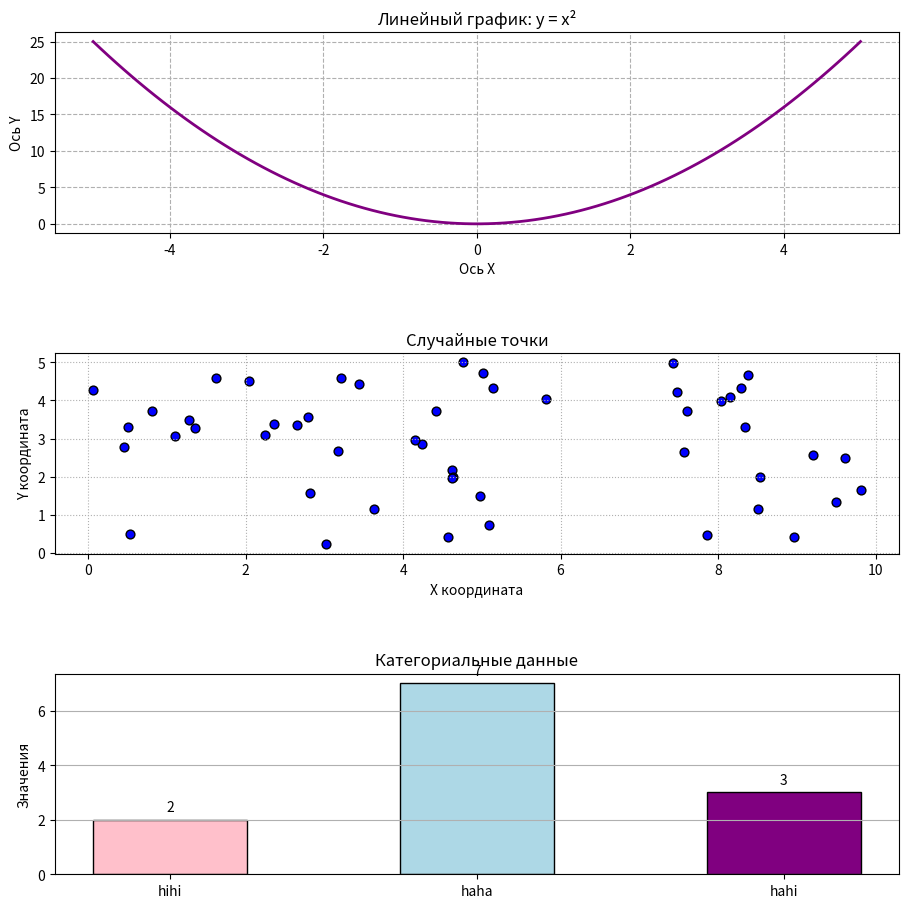

Python code for this plot:
import numpy as np
import matplotlib.pyplot as plt

# Создаем фигуру с 3 вертикальными областями
fig, (ax1, ax2, ax3) = plt.subplots(3, 1, figsize=(10, 10))  #у меня они в три строки

#Линейный график y = x²
x = np.linspace(-5, 5, 100)
ax1.plot(x, x**2, color='purple', linewidth=2)
ax1.set_title('Линейный график: y = x²')
ax1.set_xlabel('Ось X')
ax1.set_ylabel('Ось Y')
ax1.grid(True, linestyle='--')

#График 2: Точечный график
x_points = np.random.uniform(0, 10, size=50)  # Дробные числа [0, 10)
y_points = np.random.uniform(0, 5, size=50)
ax2.scatter(x_points, y_points,
            color='blue',
            edgecolor='black',
            s=40,  # Размер точек
)
ax2.set_title('Случайные точки')
ax2.set_xlabel('X координата')
ax2.set_ylabel('Y координата')
ax2.grid(True, linestyle=':')

#График 3: Столбчатая диаграмма
categories = ['hihi', 'haha', 'hahi']
values = np.random.randint(1, 11, size=3)
bars = ax3.bar(categories,
               values,
               color=['pink', 'lightblue', 'purple'],
               edgecolor='black',
               width=0.5)

ax3.set_title('Категориальные данные')
ax3.set_ylabel('Значения')
ax3.grid(axis='y')

# Добавляем значения на столбцы
for bar in bars: #проходим по всем столбцам
    height = bar.get_height()
    ax3.text(bar.get_x() + bar.get_width()/2.,
             height + 0.2,
             f'{height}',
             ha='center',
             va='bottom')
 #половина ширины столбца и небольшой отступ от границы
# Настраиваем отступы между графиками
plt.tight_layout(pad=4.0)
plt.savefig('result5.png', dpi=200, bbox_inches='tight')
# Показать
plt.show()

